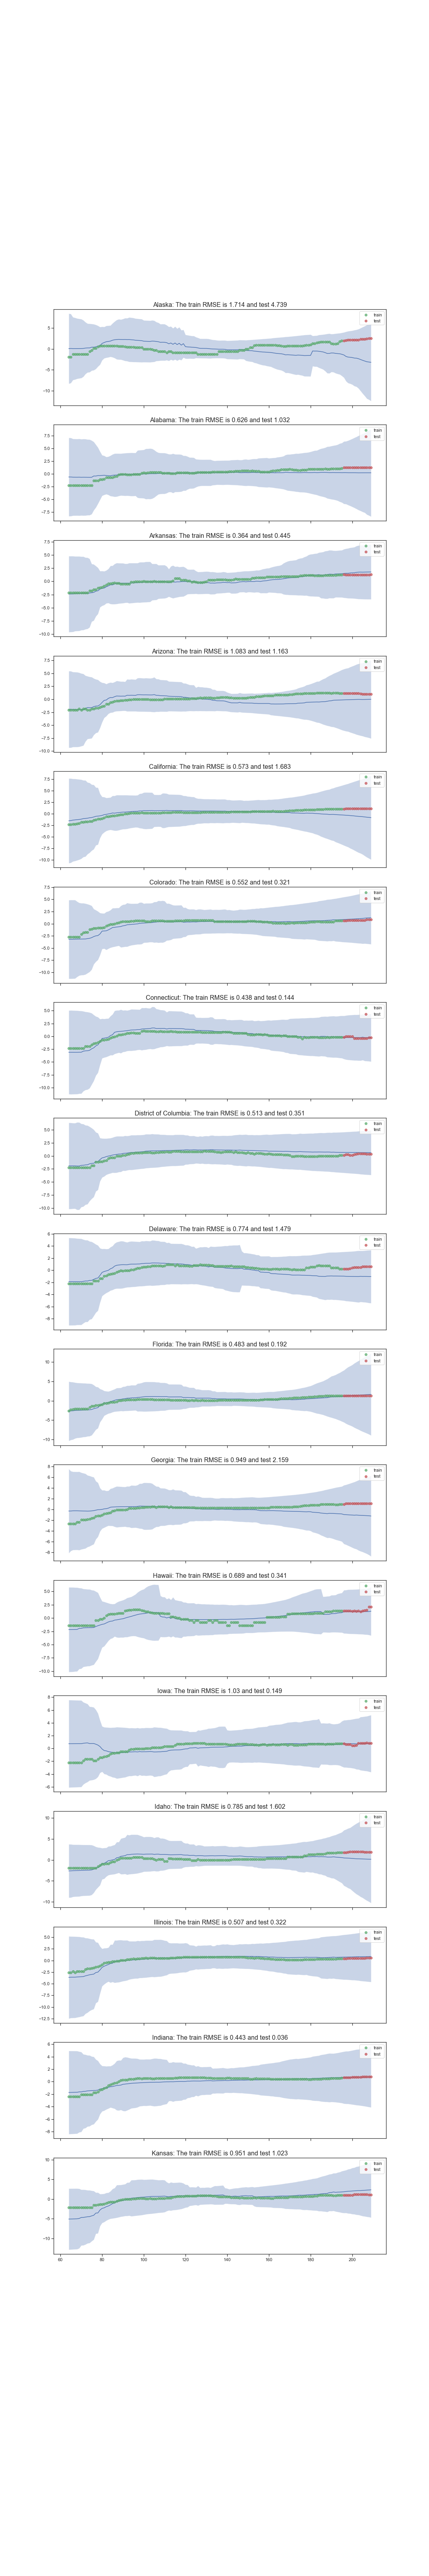

The file beside this chart, header and first rows:
, States, train_error_custom, train_error_marg, train_error_multi, test_error_custom, test_error_marg, test_error_multi, average_variance_custom, average_variance_marg, average_variance_multi
0, Alaska, 1.714, 1.305, 0.6565, 4.739, 0.3434, 1.801, 5.564, 0.1022, 3.109
1, Alabama, 0.6258, 1.268, 0.394, 1.032, 0.08217, 0.6082, 5.466, 0.01074, 3.112
2, Arkansas, 0.3642, 1.279, 0.4014, 0.4449, 0.1382, 0.3855, 3.675, 0.01218, 3.114
3, Arizona, 1.083, 1.291, 0.3675, 1.163, 0.1079, 0.2475, 4.028, 0.007045, 3.111
4, California, 0.573, 1.156, 0.384, 1.683, 0.1145, 0.4616, 5.722, 0.008886, 3.105
5, Colorado, 0.5519, 1.165, 0.4465, 0.3213, 0.2403, 0.4853, 4.365, 0.0111, 3.099
6, Connecticut, 0.4377, 1.258, 0.4334, 0.1437, 0.1738, 0.2094, 4.237, 0.006895, 3.101
7, District of Columbia, 0.513, 1.263, 0.4417, 0.3508, 0.189, 0.3614, 3.972, 0.005316, 3.099
8, Delaware, 0.7741, 1.273, 0.4285, 1.479, 0.2078, 0.2056, 3.931, 0.01223, 3.099
9, Florida, 0.4832, 1.196, 0.3807, 0.1923, 0.08361, 0.6131, 5.046, 0.0101, 3.106
10, Georgia, 0.9493, 1.195, 0.3784, 2.159, 0.5313, 0.546, 4.381, 0.02445, 3.102
11, Hawaii, 0.6888, 1.358, 0.6393, 0.3414, 0.4855, 0.943, 4.286, 0.06287, 3.104
12, Iowa, 1.03, 1.27, 0.4431, 0.1493, 0.1608, 0.2179, 3.559, 0.004951, 3.098
13, Idaho, 0.7852, 1.306, 0.4154, 1.602, 0.1375, 1.025, 5.134, 0.0613, 3.104
14, Illinois, 0.5073, 1.201, 0.4187, 0.3221, 0.07235, 0.324, 4.88, 0.00351, 3.097
15, Indiana, 0.4426, 1.239, 0.3808, 0.0365, 0.2024, 0.4572, 3.425, 0.003357, 3.104
16, Kansas, 0.951, 1.277, 0.4059, 1.023, 0.1483, 0.5343, 4.619, 0.009542, 3.1
